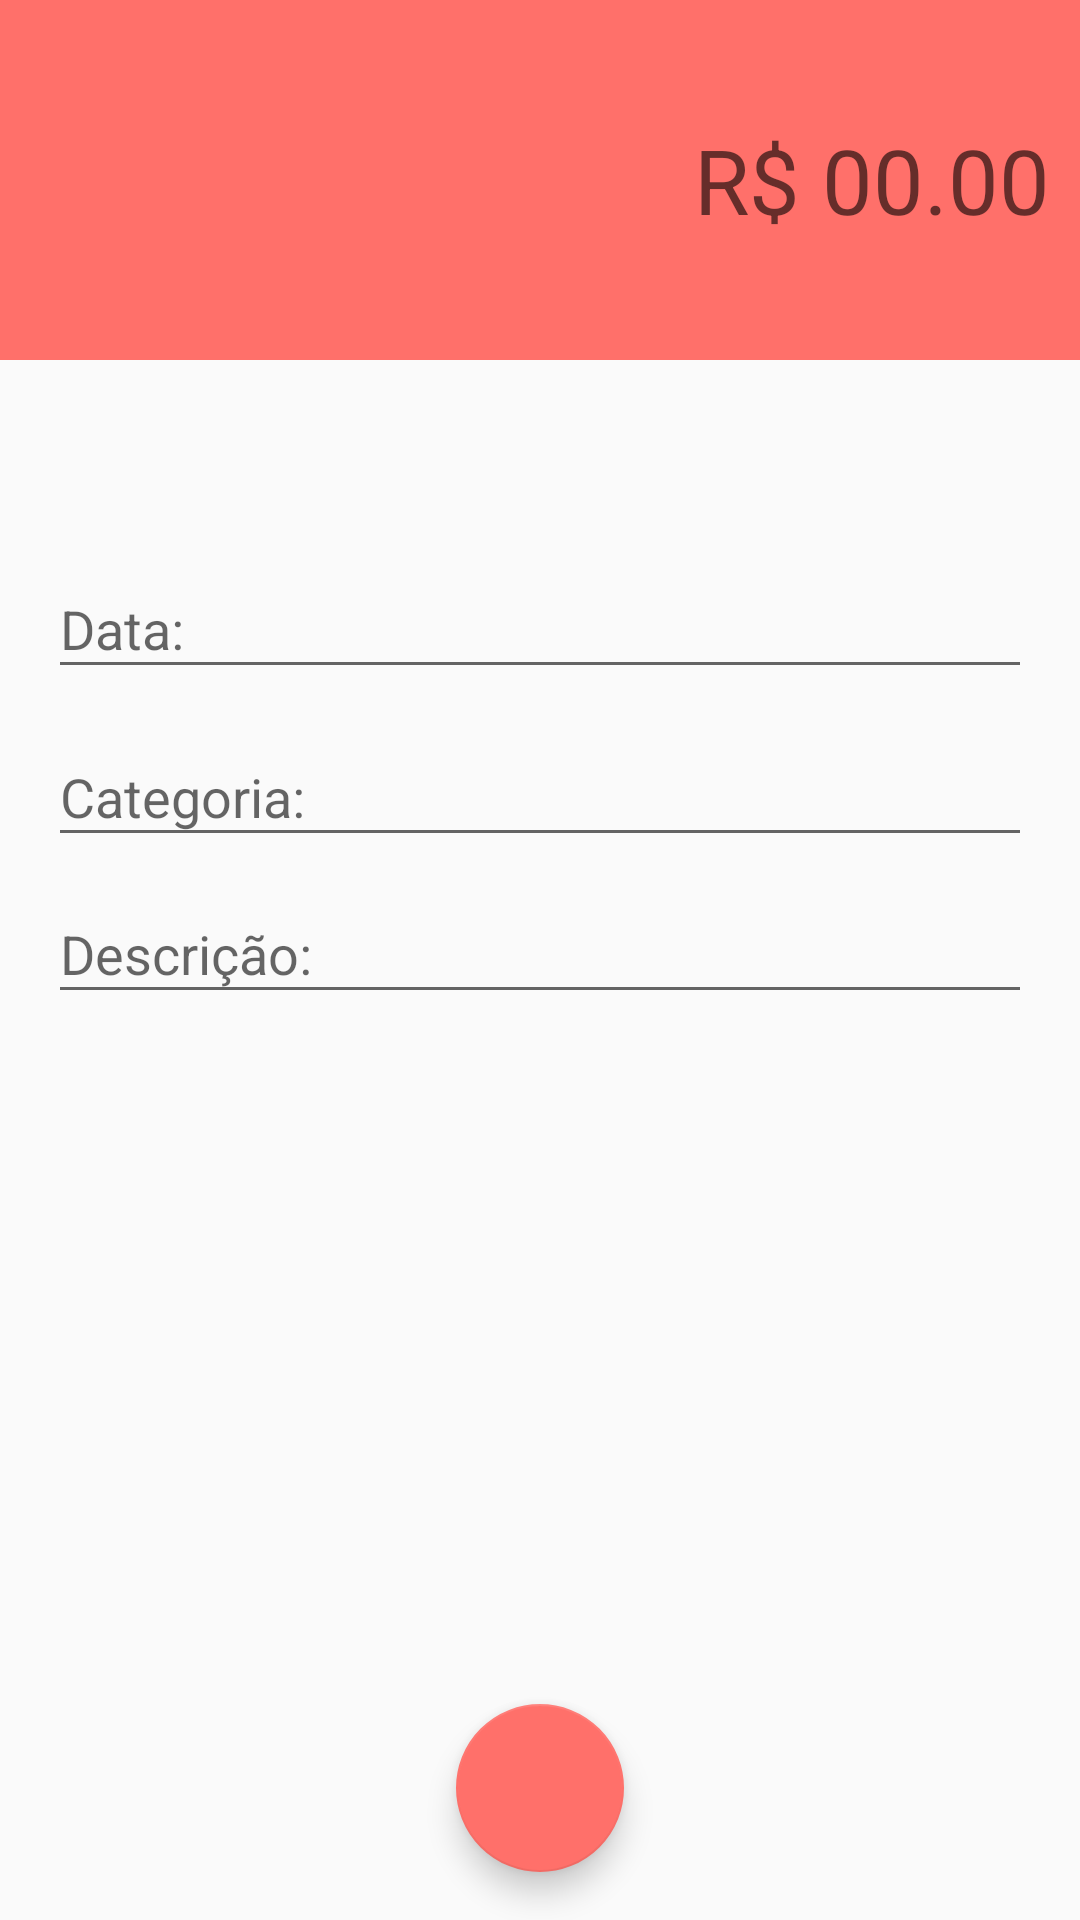

Here is an Android app screen rendered from its layout file. Give the layout XML and the strings, colors and styles it references.
<!-- AndroidManifest.xml: activity theme DespesaTheme -->
<!-- res/layout/activity_despesas.xml -->
<?xml version="1.0" encoding="utf-8"?>
<android.support.constraint.ConstraintLayout xmlns:android="http://schemas.android.com/apk/res/android"
    xmlns:app="http://schemas.android.com/apk/res-auto"
    xmlns:tools="http://schemas.android.com/tools"
    android:layout_width="match_parent"
    android:layout_height="match_parent"
    tools:context=".activity.DespesasActivity">

    <LinearLayout
        android:id="@+id/linearLayout"
        android:layout_width="0dp"
        android:layout_height="120dp"
        android:background="@color/colorPrimaryDespesa"
        android:gravity="center"
        android:orientation="vertical"
        android:padding="10dp"
        app:layout_constraintEnd_toEndOf="parent"
        app:layout_constraintStart_toStartOf="parent"
        app:layout_constraintTop_toTopOf="parent">

        <EditText
            android:id="@+id/editValorDespesas"
            android:layout_width="match_parent"
            android:layout_height="wrap_content"
            android:background="@android:color/transparent"
            android:ems="10"
            android:gravity="end"
            android:hint="R$ 00.00"
            android:inputType="numberDecimal"
            android:textAlignment="textEnd"
            android:textColor="@android:color/white"
            android:textSize="30sp" />
    </LinearLayout>

    <android.support.design.widget.TextInputLayout
        android:id="@+id/textInputLayout2"
        android:layout_width="0dp"
        android:layout_height="56dp"
        android:layout_marginEnd="16dp"
        android:layout_marginStart="16dp"
        app:layout_constraintBottom_toTopOf="@+id/textInputLayout"
        app:layout_constraintEnd_toEndOf="parent"
        app:layout_constraintStart_toStartOf="parent"
        app:layout_constraintTop_toBottomOf="@+id/linearLayout"
        app:layout_constraintVertical_bias="0.16000003"
        app:layout_constraintVertical_chainStyle="packed">

        <android.support.design.widget.TextInputEditText
            android:id="@+id/editDataDespesas"
            android:layout_width="match_parent"
            android:layout_height="wrap_content"
            android:hint="Data: " />
    </android.support.design.widget.TextInputLayout>

    <android.support.design.widget.TextInputLayout
        android:id="@+id/textInputLayout"
        android:layout_width="0dp"
        android:layout_height="wrap_content"
        android:layout_marginEnd="16dp"
        android:layout_marginStart="16dp"
        app:layout_constraintBottom_toTopOf="@+id/textInputLayout3"
        app:layout_constraintEnd_toEndOf="parent"
        app:layout_constraintStart_toStartOf="parent"
        app:layout_constraintTop_toBottomOf="@+id/textInputLayout2">

        <android.support.design.widget.TextInputEditText
            android:id="@+id/editCategoriaDespesas"
            android:layout_width="match_parent"
            android:layout_height="wrap_content"
            android:hint="Categoria:" />
    </android.support.design.widget.TextInputLayout>

    <android.support.design.widget.TextInputLayout
        android:id="@+id/textInputLayout3"
        android:layout_width="0dp"
        android:layout_height="wrap_content"
        android:layout_marginEnd="16dp"
        android:layout_marginStart="16dp"
        app:layout_constraintBottom_toBottomOf="parent"
        app:layout_constraintEnd_toEndOf="parent"
        app:layout_constraintStart_toStartOf="parent"
        app:layout_constraintTop_toBottomOf="@+id/textInputLayout">

        <android.support.design.widget.TextInputEditText
            android:id="@+id/editDescricaoDespesas"
            android:layout_width="match_parent"
            android:layout_height="wrap_content"
            android:hint="Descrição:" />
    </android.support.design.widget.TextInputLayout>

    <android.support.design.widget.FloatingActionButton
        android:id="@+id/fabSalvarDespesas"
        android:layout_width="wrap_content"
        android:layout_height="wrap_content"
        android:layout_marginStart="8dp"
        android:layout_marginEnd="8dp"
        android:layout_marginBottom="16dp"
        android:clickable="true"
        android:focusable="true"
        app:layout_constraintBottom_toBottomOf="parent"
        app:layout_constraintEnd_toEndOf="parent"
        app:layout_constraintStart_toStartOf="parent"
        app:srcCompat="@drawable/ic_confirmar_branco_24dp"
        android:onClick="salvarDespesa"/>


</android.support.constraint.ConstraintLayout>
<!-- resources referenced by this layout -->
<resources>
  <color name="colorPrimaryDespesa">#ff706a</color>
  <style name="DespesaTheme" parent="Theme.AppCompat.Light.NoActionBar">
          <item name="windowActionBar">false</item>
          <item name="windowNoTitle">true</item>
          <item name="colorPrimary">@color/colorPrimaryDespesa</item>
          <item name="colorPrimaryDark">@color/colorPrimaryDarkDespesa</item>
          <item name="colorAccent">@color/colorAccentDespesa</item>
      </style>
  <color name="colorPrimaryDarkDespesa">#E66560</color>
  <color name="colorAccentDespesa">#FF706A</color>
</resources>
